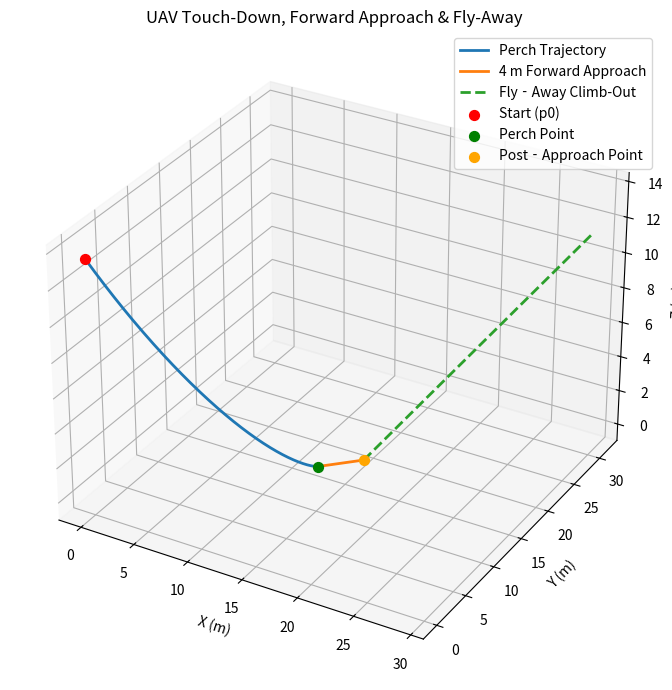

Python code for this plot:
import numpy as np
import matplotlib.pyplot as plt

# === Constants and Initial Conditions ===
k = 0.6                      # distance‐decay shape parameter
kd_alpha = 0.4               # angle‐decay shape parameter
initial_velocity = 4.5       # m/s

# Initial (p0) and target/perch (ptd) positions
p0  = np.array([0.0, 0.0, 0.0])
ptd = np.array([13.0, 14.0, 0.0])

# === Phase 1: Perching Maneuver ===
td = 5.0                     # total perch duration (s)
t1 = np.linspace(0, td, 500)

tau_0 = np.linalg.norm(ptd - p0) / initial_velocity
d_t = initial_velocity * tau_0 * (1 - t1/td)**(1/k)
alpha_0 = np.pi / 4
alpha_t = alpha_0 * (d_t / d_t[0])**(1/kd_alpha)

p1 = np.zeros((len(t1), 3))
for i, ti in enumerate(t1):
    M1 = (np.sin(alpha_t[0]) - np.sin(alpha_t[i])) / np.sin(alpha_t[0])
    M2 = np.sin(alpha_t[i]) / np.sin(alpha_t[0])
    M3 = np.array([0.0, 0.0, d_t[i] * np.sin(alpha_t[i])])
    p1[i] = M1*ptd + M2*p0 + M3

# === Phase 2a: 4 m Horizontal Forward Approach ===
# Compute horizontal direction unit vector
h = ptd - p0
h[2] = 0
h_unit = h / np.linalg.norm(h)

dist_approach = 4.0                  # meters to fly forward at perch height
t2a_duration = dist_approach / initial_velocity
n2a = 100                            # sample points for approach
t2a = np.linspace(td, td + t2a_duration, n2a)

# Build the forward approach trajectory (constant Z = ptd[2])
p2a = np.array([
    ptd + h_unit * initial_velocity * (ti - td)
    for ti in t2a
])

# === Phase 2b: Fly‐Away (Climb‐Out) Maneuver ===
t_exit = 5.0                         # duration of climb‐out (s)
n2b = 200                            # sample points for climb‐out
t2b = np.linspace(td + t2a_duration, td + t2a_duration + t_exit, n2b)

exit_angle_deg = 30.0
φ_exit = np.deg2rad(exit_angle_deg)
v_exit = initial_velocity

u_exit = np.array([
    np.cos(φ_exit) * h_unit[0],
    np.cos(φ_exit) * h_unit[1],
    np.sin(φ_exit)
])

# New “perch‐plus‐4m” point is the start of the climb segment
ptd2 = ptd + h_unit * dist_approach

p2b = np.array([
    ptd2 + v_exit * u_exit * (ti - (td + t2a_duration))
    for ti in t2b
])

# === Concatenate Full Trajectory ===
t_full = np.concatenate([t1, t2a, t2b])
p_full = np.vstack([p1, p2a, p2b])

# === Plotting ===
fig = plt.figure(figsize=(10, 7))
ax  = fig.add_subplot(111, projection='3d')

ax.plot(p1[:,0], p1[:,1], p1[:,2], label='Perch Trajectory', linewidth=2)
ax.plot(p2a[:,0], p2a[:,1], p2a[:,2], label='4 m Forward Approach', linewidth=2)
ax.plot(p2b[:,0], p2b[:,1], p2b[:,2], label='Fly‐Away Climb-Out', linestyle='--', linewidth=2)

ax.scatter(*p1[0],  color='red',   label='Start (p0)',   s=50)
ax.scatter(*ptd, color='green', label='Perch Point',   s=50)
ax.scatter(*ptd2, color='orange', label='Post‐Approach Point', s=50)

ax.set_xlabel('X (m)')
ax.set_ylabel('Y (m)')
ax.set_zlabel('Z (m)')
ax.set_title('UAV Touch-Down, Forward Approach & Fly-Away')
ax.legend()
plt.tight_layout()
plt.show()
